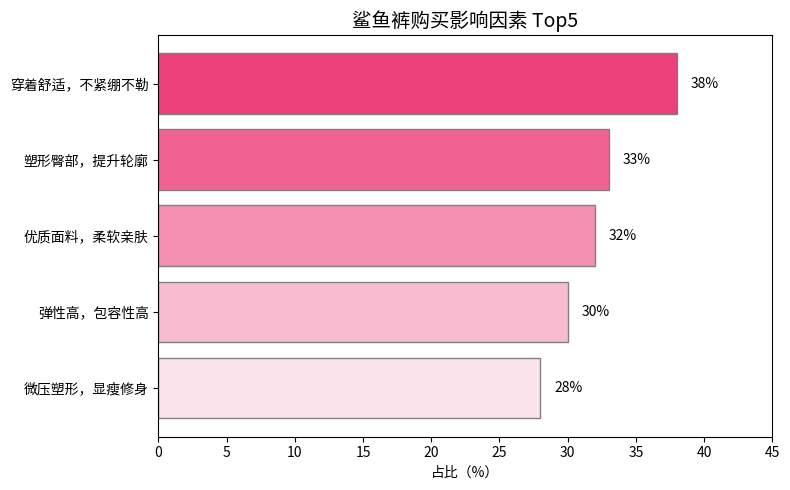

Reproduce this figure in Python.
# 图表3：重新绘制横向柱状图，优化颜色方案与标签可视化

import matplotlib.pyplot as plt

factors = [
    "穿着舒适，不紧绷不勒",
    "塑形臀部，提升轮廓",
    "优质面料，柔软亲肤",
    "弹性高，包容性高",
    "微压塑形，显瘦修身"
]
percentages = [38, 33, 32, 30, 28]

colors = ['#ec407a', '#f06292', '#f48fb1', '#f8bbd0', '#fce4ec']  # 渐变粉

fig, ax = plt.subplots(figsize=(8, 5))
bars = ax.barh(factors, percentages, color=colors, edgecolor='gray')

# 添加数值标签
for bar in bars:
    width = bar.get_width()
    ax.text(width + 1, bar.get_y() + bar.get_height()/2,
            f'{width}%', va='center', fontsize=10)

# 标题与美化
ax.set_title("鲨鱼裤购买影响因素 Top5", fontsize=14)
ax.invert_yaxis()  # 最高的在上方
ax.set_xlim(0, 45)
ax.set_xlabel("占比（%）")
plt.tight_layout()
plt.show()
